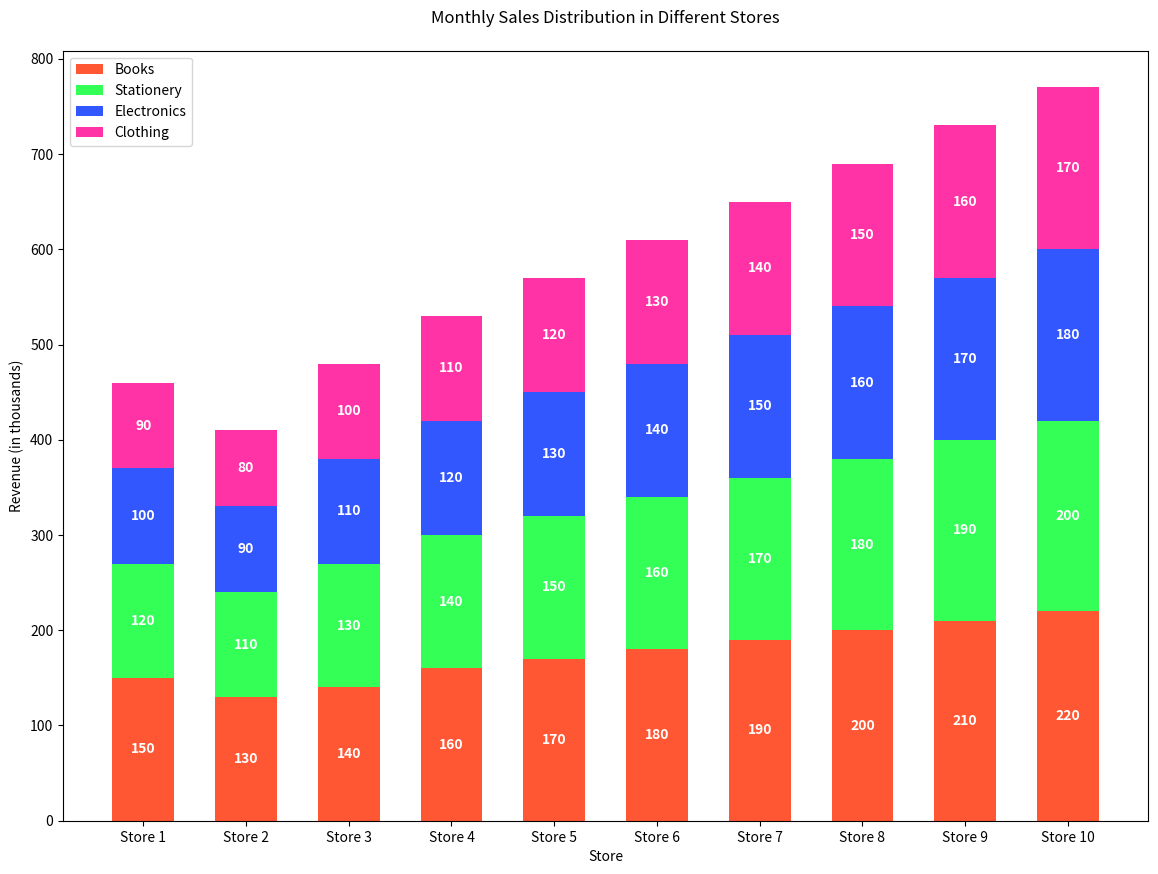

Source code (Python):

import matplotlib.pyplot as plt
import numpy as np

# Data
categories = ['Store 1', 'Store 2', 'Store 3', 'Store 4', 'Store 5', 'Store 6', 'Store 7', 'Store 8', 'Store 9', 'Store 10']
books = [150, 130, 140, 160, 170, 180, 190, 200, 210, 220]
stationery = [120, 110, 130, 140, 150, 160, 170, 180, 190, 200]
electronics = [100, 90, 110, 120, 130, 140, 150, 160, 170, 180]
clothing = [90, 80, 100, 110, 120, 130, 140, 150, 160, 170]

bar_width = 0.6
fig, ax = plt.subplots(figsize=(14, 10))

# Location of bars on x-axis
ind = np.arange(len(categories))

# Stacked bar chart (vertical)
plt.bar(ind, books, width=bar_width, color='#FF5733')
plt.bar(ind, stationery, width=bar_width, bottom=books, color='#33FF57')
plt.bar(ind, electronics, width=bar_width, bottom=np.add(books, stationery), color='#3357FF')
plt.bar(ind, clothing, width=bar_width, bottom=np.add(books, np.add(stationery, electronics)), color='#FF33A6')

# Labels and Titles
ax.set_ylabel('Revenue (in thousands)')
ax.set_title('Monthly Sales Distribution in Different Stores', pad=20)
ax.set_xticks(ind)
ax.set_xticklabels(categories)
ax.set_xlabel('Store')

# Numerical Labels
for i in range(len(categories)):
    plt.text(i, books[i] / 2, str(books[i]), va='center', ha='center', color='white', fontweight='bold')
    plt.text(i, books[i] + stationery[i] / 2, str(stationery[i]), va='center', ha='center', color='white', fontweight='bold')
    plt.text(i, books[i] + stationery[i] + electronics[i] / 2, str(electronics[i]), va='center', ha='center', color='white', fontweight='bold')
    plt.text(i, books[i] + stationery[i] + electronics[i] + clothing[i] / 2, str(clothing[i]), va='center', ha='center', color='white', fontweight='bold')

# Legend
plt.legend(['Books', 'Stationery', 'Electronics', 'Clothing'], loc='upper left')

# Display the chart
plt.show()